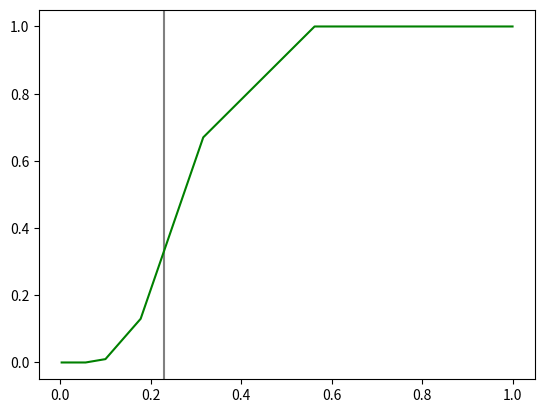

Here is the Python script that generated this plot:
""" in-text examples and exercises from ch 2 of Downey, Think Complexity. """

import networkx as nx
import matplotlib.pyplot as plt     # nx uses this to draw figures
import numpy as np


def all_pairs(nodes):
    """ generator function that yields all possible pairs from nodes """
    for i, u in enumerate(nodes):
        for j, v in enumerate(nodes):
            if i > j:
                yield u, v


def flip(p=0.5):
    """ returns True with given probability p, False otherwise """
    # random() from numpy returns a random number between 0 and 1
    return np.random.random() < p


def is_connected(G):
    start = next(iter(G))
    reachable = reachable_nodes(G, start)
    return len(reachable) == len(G)


def make_complete_graph(n):
    """ returns undirected complete Graph """
    """ a complete Graph is one in which every node has an edge with every
    other node. """
    G = nx.Graph()
    nodes = range(n)
    G.add_nodes_from(nodes)
    G.add_edges_from(all_pairs(nodes))
    return G


def make_random_graph(n, p=0.5):
    """ returns undirected Erdos-Renyi Graph with n nodes, and edges between
    each with probability p """
    G = nx.Graph()
    nodes = range(n)
    G.add_nodes_from(nodes)
    G.add_edges_from(random_pairs(nodes, p))
    return G


def prob_connected(n, p, iters=100):
    """ estimates the probability that a single ER graph with n nodes, and
    edges between with probability p, is connected """
    tf = [is_connected(make_random_graph(n, p))
          for i in range(iters)]
    return np.mean(tf)


def random_pairs(nodes, p):
    for edge in all_pairs(nodes):
        if flip(p):
            yield edge


def reachable_nodes(G, start):
    """ returns set of nodes that can be seen from start node in graph G """
    seen = set()
    stack = [start]
    while stack:
        node = stack.pop()
        if node not in seen:
            seen.add(node)
            stack.extend(G.neighbors(node))
    return seen


def foo():
    """ just some garbage to get graphing started. """
    G = nx.DiGraph()
    G.add_node('Alice')
    G.add_node('Bob')
    G.add_node('Chuck')

    G.add_edge('Alice', 'Bob')
    G.add_edge('Alice', 'Chuck')
    G.add_edge('Bob', 'Alice')
    G.add_edge('Bob', 'Chuck')

    ##nx.draw_circular(G,
    ##                 node_size=2000,
    ##                 with_labels=True)
    ##
    ##plt.show()

    positions = dict(Albany=(-74, 43),
                     Boston=(-71, 42),
                     NYC=(-74, 41),
                     Philly=(-75, 40))
    drive_times = {('Albany', 'Boston'): 3,
                   ('Albany', 'NYC'): 4,
                   ('Boston', 'NYC'): 4,
                   ('NYC', 'Philly'): 2}
    G = nx.Graph()
    G.add_nodes_from(positions)
    G.add_edges_from(drive_times)

    nx.draw(G, positions,
            node_shape='s',
            node_size=2500,
            with_labels=True)
    # add edge labels
    nx.draw_networkx_edge_labels(G, positions, edge_labels=drive_times)
    plt.show()

def main():
    n = 10
    pstar = np.log(n) / n
    # generate probabilities for ER graphs, evenly distributed from
    # 10**(-2.5) to 10**0
    ps = np.logspace(-2.5, 0, 11)
    # estimate prob of being connected for each above probability
    ys = [prob_connected(n, p) for p in ps]

    # print results
##    for p, y in zip(ps, ys):
##        print(p, y)

    # plot results
    plt.axvline(pstar, color='gray')
    plt.plot(ps, ys, color='green')
    plt.show()
    

if __name__ == '__main__':
    main()
